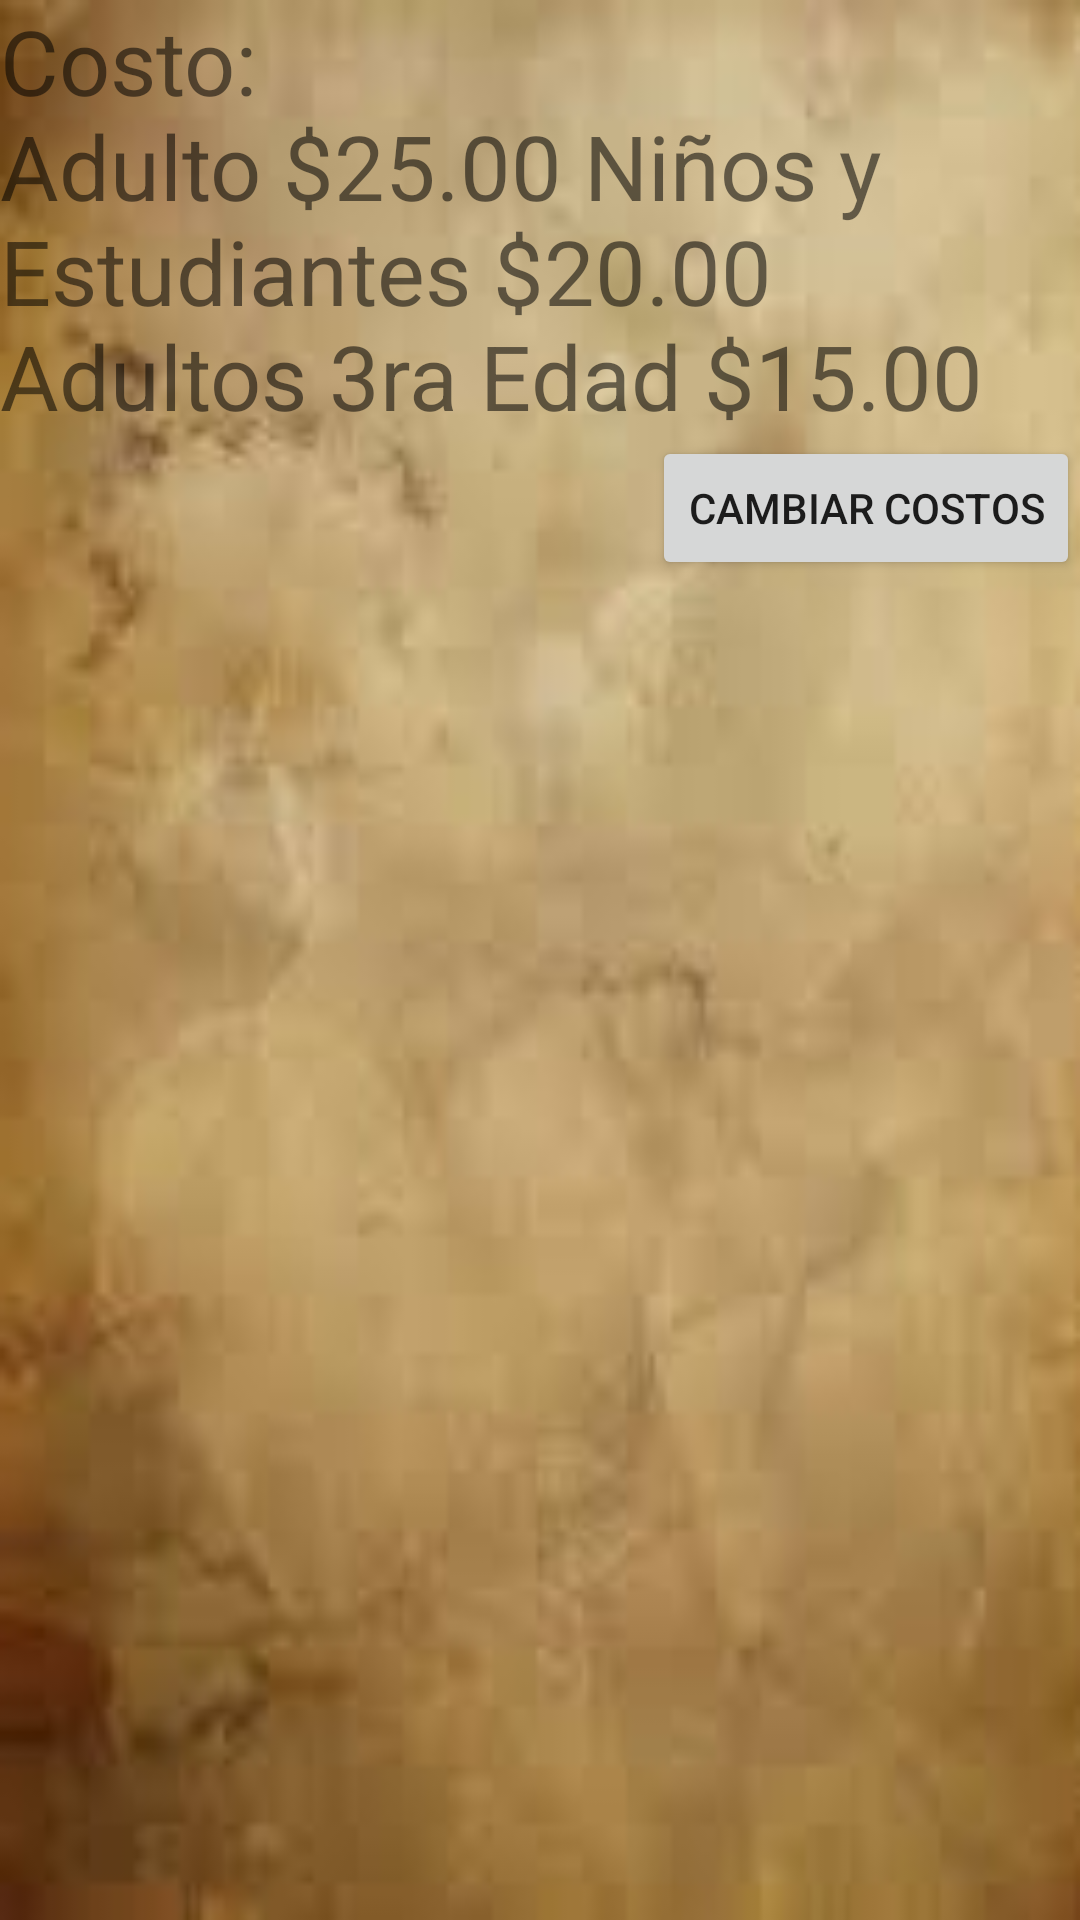

Write the Android layout XML for this screen, with the resource values it uses.
<!-- AndroidManifest.xml: application theme AppTheme -->
<!-- res/layout/activity_costo_boletos.xml -->
<?xml version="1.0" encoding="utf-8"?>

<RelativeLayout xmlns:android="http://schemas.android.com/apk/res/android"
    xmlns:app="http://schemas.android.com/apk/res-auto"
    xmlns:tools="http://schemas.android.com/tools"
    android:layout_width="match_parent"
    android:layout_height="match_parent"
    android:background="@drawable/images3"
    android:orientation="vertical"
    tools:context="mx.edu.utng.dloza.descendientes.CostoBoletos">

    <TextView
        android:layout_width="match_parent"
        android:layout_height="wrap_content"
        android:id="@+id/edt_data"
        android:text="@string/costo"
        android:layout_alignParentTop="true"
        android:textSize="30dp" />
    <Button
        android:layout_width="wrap_content"
        android:layout_height="wrap_content"
        android:layout_below="@id/edt_data"
        android:layout_alignParentRight="true"
        android:id="@+id/btn_cambiar_costo"
        android:text="@string/cambiar_costo"
        android:onClick="formularioCostos"


        />

</RelativeLayout>
<!-- resources referenced by this layout -->
<resources>
  <!-- drawable images3: jpg bitmap (drawable, 3185 bytes) -->
  <string name="cambiar_costo">Cambiar Costos</string>
  <string name="costo">Costo: \nAdulto $25.00 \Niños y Estudiantes $20.00 \nAdultos 3ra Edad $15.00</string>
  <style name="AppTheme" parent="Base.AppTheme" />
  <style name="Base.AppTheme" parent="Theme.AppCompat.Light.NoActionBar">
          <item name="colorPrimaryDark">@color/darkPrimaryColor</item>
          <item name="colorPrimary">@color/primaryColor</item>
          <item name="colorAccent">@color/accentColor</item>
  
          <item name="android:windowBackground">@color/backgroundColor</item>
      </style>
  <color name="darkPrimaryColor">#7B1FA2</color>
  <color name="primaryColor">#9C27B0</color>
  <color name="accentColor">#00BCD4</color>
  <color name="backgroundColor">#212121</color>
</resources>
